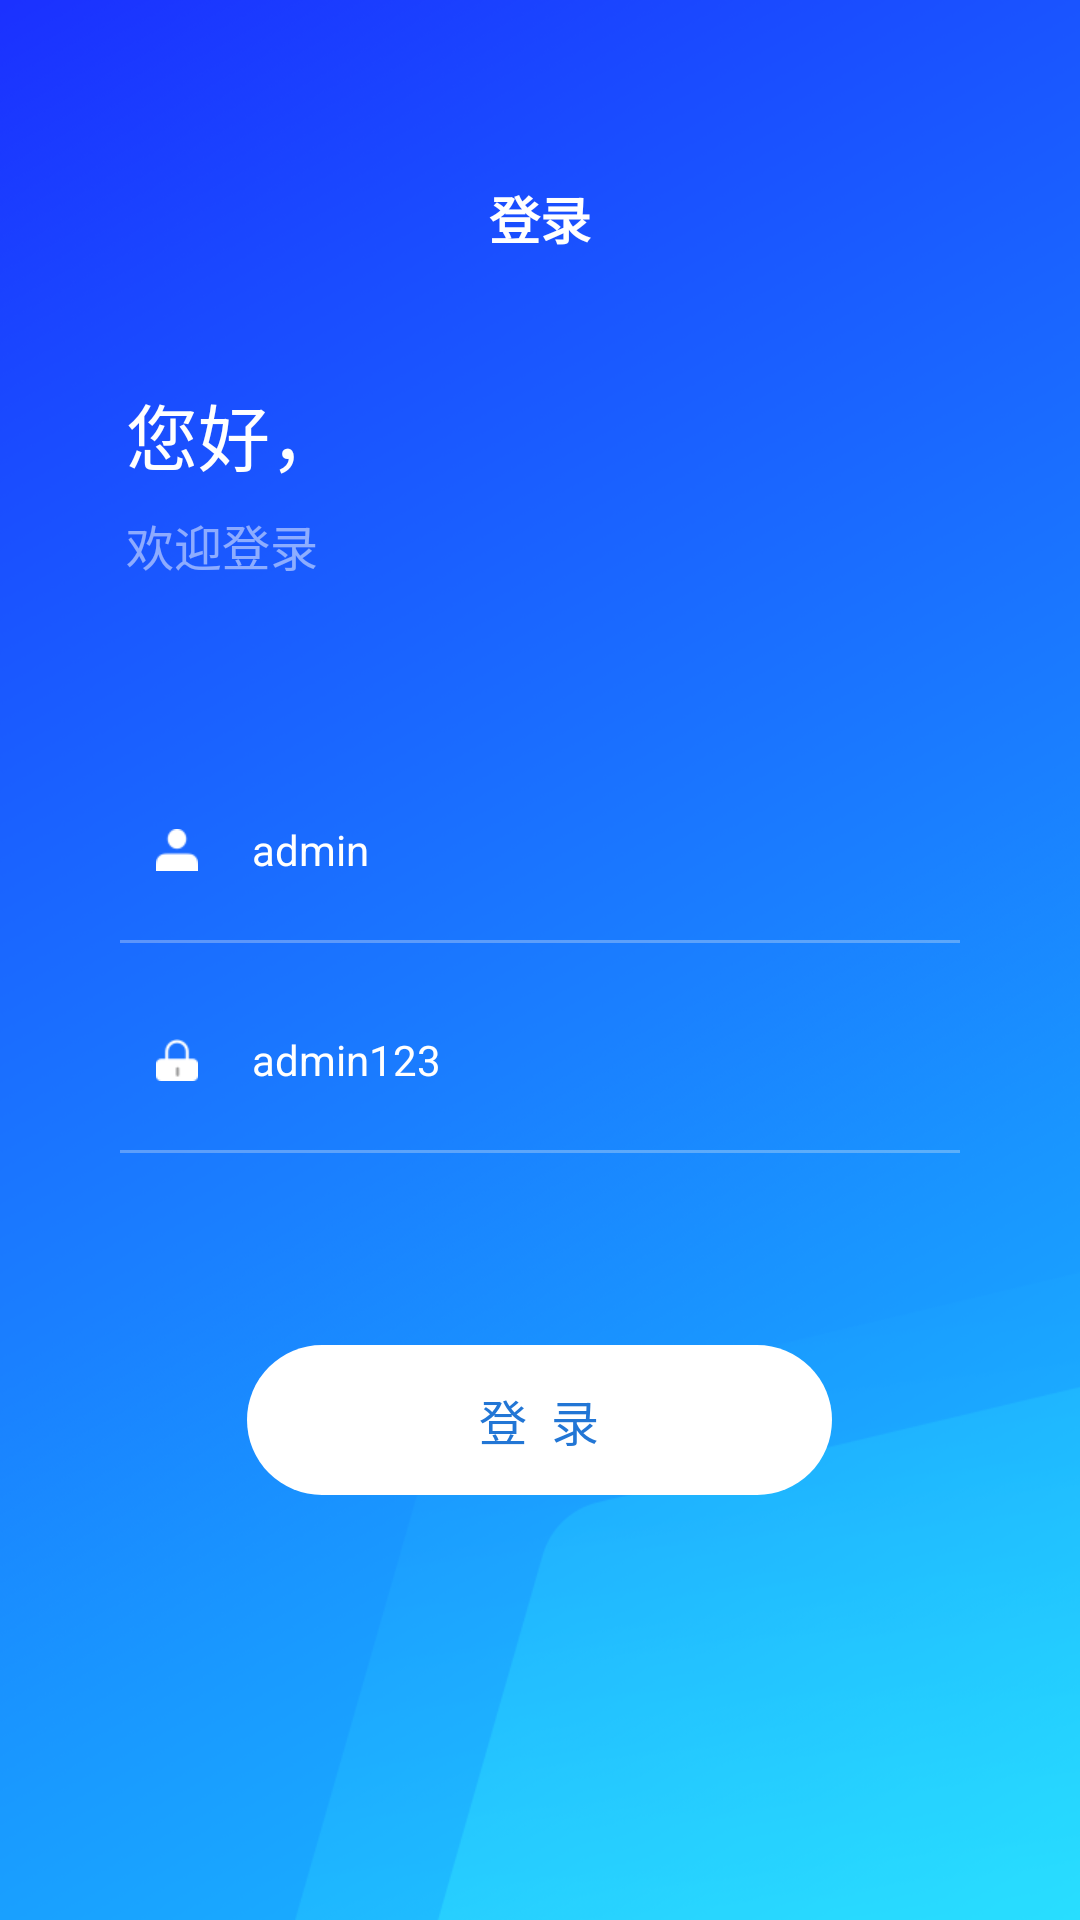

The Android layout XML behind this screen, and the referenced resources:
<!-- AndroidManifest.xml: application theme Theme.Car_system -->
<!-- res/layout/act_login.xml -->
<?xml version="1.0" encoding="utf-8"?>
<LinearLayout xmlns:android="http://schemas.android.com/apk/res/android"
    android:layout_width="match_parent"
    android:layout_height="match_parent"
    android:background="@mipmap/login_bg"
    android:gravity="center_horizontal"
    android:orientation="vertical">


    <TextView
        android:layout_width="wrap_content"
        android:layout_height="wrap_content"
        android:layout_marginTop="60dp"
        android:text="登录"
        android:textColor="@color/white"
        android:textSize="17sp"
        android:textStyle="bold" />


    <TextView
        android:layout_width="match_parent"
        android:layout_height="wrap_content"
        android:layout_marginTop="42dp"
        android:paddingLeft="42dp"
        android:text="您好，"
        android:textColor="@color/white"
        android:textSize="24sp" />


    <TextView
        android:layout_width="match_parent"
        android:layout_height="wrap_content"
        android:layout_marginTop="8dp"
        android:paddingLeft="42dp"
        android:text="欢迎登录"
        android:textColor="#80ffffff"
        android:textSize="16sp" />


    <LinearLayout
        android:layout_width="match_parent"
        android:layout_height="60dp"
        android:layout_marginTop="60dp"
        android:gravity="center_vertical"
        android:orientation="horizontal"
        android:paddingLeft="40dp"
        android:paddingRight="40dp">


        <ImageView
            android:layout_width="14dp"
            android:layout_height="14dp"
            android:layout_marginLeft="12dp"
            android:src="@mipmap/user_img" />


        <EditText
            android:id="@+id/user_name"
            android:layout_width="match_parent"
            android:layout_height="match_parent"
            android:layout_marginLeft="18dp"
            android:background="@null"
            android:hint="点击输入手机号"
            android:text="admin"
            android:textColor="@color/white"
            android:textColorHint="#60ffffff"
            android:textSize="14sp" />

    </LinearLayout>


    <View
        android:layout_width="match_parent"
        android:layout_height="1dp"
        android:layout_marginLeft="40dp"
        android:layout_marginRight="40dp"
        android:background="#50F0F0F0" />


    <LinearLayout
        android:layout_width="match_parent"
        android:layout_height="60dp"
        android:layout_marginTop="9dp"
        android:gravity="center_vertical"
        android:orientation="horizontal"
        android:paddingLeft="40dp"
        android:paddingRight="40dp">


        <ImageView
            android:layout_width="14dp"
            android:layout_height="14dp"
            android:layout_marginLeft="12dp"
            android:src="@mipmap/password_img" />


        <EditText
            android:id="@+id/pass_word"
            android:layout_width="match_parent"
            android:layout_height="match_parent"
            android:layout_marginLeft="18dp"
            android:background="@null"
            android:hint="点击输入密码"
            android:text="admin123"
            android:textColor="@color/white"
            android:textColorHint="#60ffffff"
            android:textSize="14sp" />

    </LinearLayout>


    <View
        android:layout_width="match_parent"
        android:layout_height="1dp"
        android:layout_marginLeft="40dp"
        android:layout_marginRight="40dp"
        android:background="#50F0F0F0" />


    <TextView
        android:id="@+id/login"
        android:layout_width="195dp"
        android:layout_height="50dp"
        android:layout_marginTop="64dp"
        android:background="@drawable/shape_slide_ffffff_conner_70"
        android:gravity="center"
        android:text="登  录"
        android:textColor="#2276D5"
        android:textSize="16sp" />

</LinearLayout>
<!-- resources referenced by this layout -->
<resources>
  <color name="white">#FFFFFFFF</color>
  <!-- drawable shape_slide_ffffff_conner_70 (drawable) -->
  <?xml version="1.0" encoding="utf-8"?>
  <shape xmlns:android="http://schemas.android.com/apk/res/android"
      android:shape="rectangle">
  
      <solid android:color="@color/white" />
  
      <corners android:radius="70dp" />
  
  </shape>
  <!-- mipmap login_bg: png bitmap (mipmap-xhdpi, 140327 bytes) -->
  <!-- mipmap password_img: png bitmap (mipmap-xhdpi, 463 bytes) -->
  <!-- mipmap user_img: png bitmap (mipmap-xhdpi, 438 bytes) -->
  <style name="Theme.Car_system" parent="Theme.AppCompat.Light.NoActionBar">
          
          <item name="colorPrimary">@color/purple_500</item>
          <item name="colorPrimaryDark">@color/purple_700</item>
          <item name="colorAccent">@color/purple_700</item>
          
      </style>
  <color name="purple_500">#FF6200EE</color>
  <color name="purple_700">#FF3700B3</color>
</resources>
